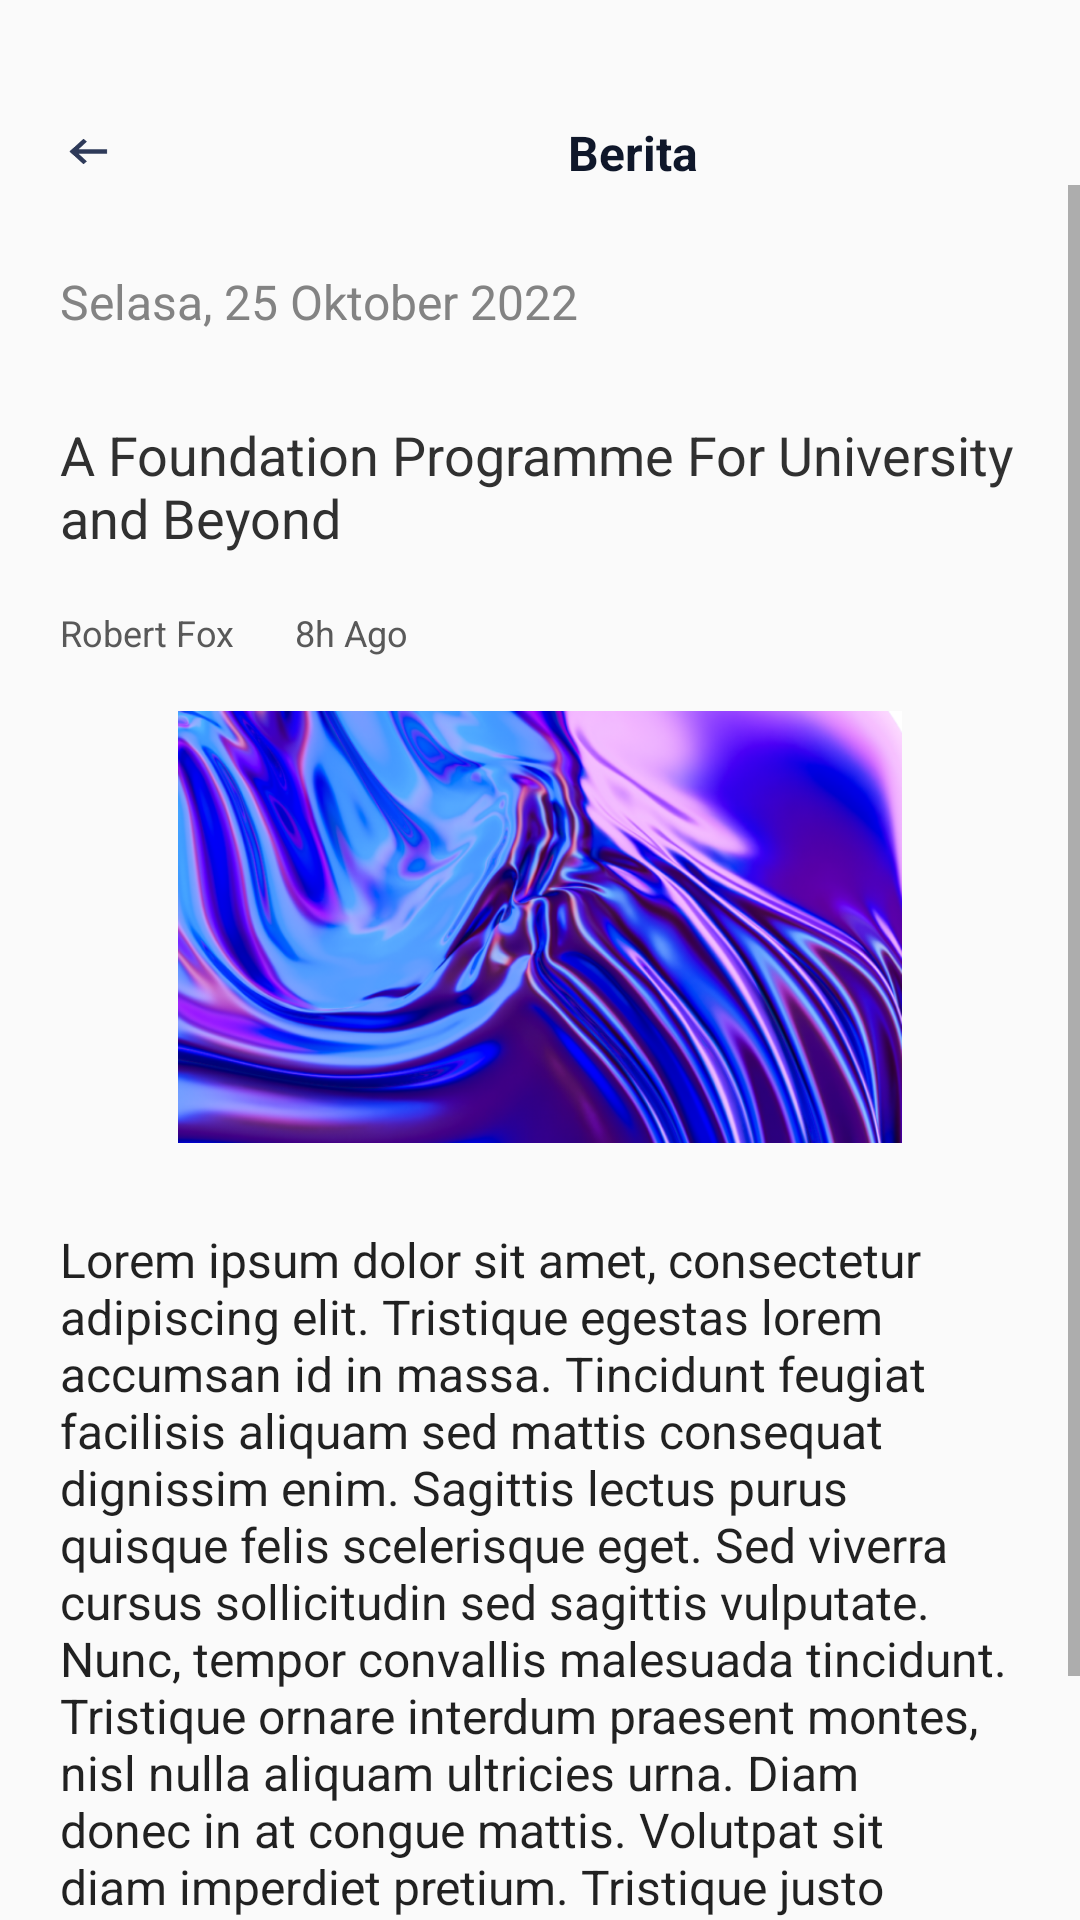

Android layout source for this screen:
<!-- AndroidManifest.xml: application theme Theme.Railway -->
<!-- res/layout/activity_menu_berita.xml -->
<?xml version="1.0" encoding="utf-8"?>
<LinearLayout xmlns:android="http://schemas.android.com/apk/res/android"
    xmlns:app="http://schemas.android.com/apk/res-auto"
    xmlns:tools="http://schemas.android.com/tools"
    android:layout_width="match_parent"
    android:layout_height="match_parent"
    android:orientation="vertical"
    tools:context=".KnowledgeActivity">

    <LinearLayout
        android:layout_width="match_parent"
        android:layout_height="wrap_content"
        android:orientation="horizontal">

        <TextView
            android:id="@+id/act"
            android:layout_width="19dp"
            android:layout_height="17dp"
            android:layout_marginLeft="20dp"
            android:layout_marginTop="40dp"
            android:background="@drawable/arrow"
            android:gravity="left"
            android:textAllCaps="false" />

        <TextView
            android:layout_width="304dp"
            android:layout_height="wrap_content"
            android:layout_marginLeft="20dp"
            android:layout_marginTop="40dp"
            android:gravity="center"
            android:text="Berita"
            android:textAllCaps="false"
            android:textColor="#0F172A"
            android:textSize="16dp"
            android:textStyle="bold" />
    </LinearLayout>


    <ScrollView
        android:layout_width="match_parent"
        android:layout_height="match_parent">

        <LinearLayout
            android:layout_width="match_parent"
            android:layout_height="match_parent"
            android:layout_marginTop="28dp"
            android:orientation="vertical">

            <LinearLayout
                android:layout_width="wrap_content"
                android:layout_height="wrap_content"
                android:layout_gravity="center"
                android:gravity="center"
                android:orientation="vertical">

                <TextView
                    android:id="@+id/tanggal_rilis"
                    android:layout_width="320dp"
                    android:layout_height="match_parent"
                    android:text="Selasa, 25 Oktober 2022"
                    android:textColor="#838383"
                    android:textSize="16dp" />

                <TextView
                    android:id="@+id/judul_berita"
                    android:layout_width="320dp"
                    android:layout_height="wrap_content"
                    android:gravity="left"
                    android:layout_marginTop="28dp"
                    android:text="A Foundation Programme For University and Beyond"
                    android:textColor="#303030"
                    android:textSize="18dp" />

                <LinearLayout
                    android:layout_width="match_parent"
                    android:layout_height="wrap_content"
                    android:layout_marginTop="18dp"
                    android:orientation="horizontal">

                    <TextView
                        android:id="@+id/nama_penulis"
                        android:layout_width="wrap_content"
                        android:layout_height="wrap_content"
                        android:paddingEnd="8dp"
                        android:text="Robert Fox"
                        android:textColor="#595959"
                        android:textSize="12dp" />

                    <ImageView
                        android:id="@+id/pemisah"
                        android:layout_width="4dp"
                        android:layout_height="4dp"
                        android:layout_gravity="center"
                        android:background="@drawable/circle"
                        android:backgroundTint="#595959"/>

                    <TextView
                        android:id="@+id/jam_rilis"
                        android:layout_width="wrap_content"
                        android:layout_height="wrap_content"
                        android:text="8h Ago"
                        android:paddingStart="8dp"
                        android:textColor="#595959"
                        android:textSize="12dp" />
                </LinearLayout>

                <ImageView
                    android:id="@+id/foto_berita"
                    android:layout_width="320dp"
                    android:layout_height="144dp"
                    android:layout_marginTop="18dp"
                    android:src="@drawable/news"
                     />

                <TextView
                    android:id="@+id/isi_berita"
                    android:layout_width="320dp"
                    android:layout_height="match_parent"
                    android:layout_marginTop="28dp"
                    android:text="Lorem ipsum dolor sit amet, consectetur adipiscing elit. Tristique egestas lorem accumsan id in massa. Tincidunt feugiat facilisis aliquam sed mattis consequat dignissim enim. Sagittis lectus purus quisque felis scelerisque eget. Sed viverra cursus sollicitudin sed sagittis vulputate. Nunc, tempor convallis malesuada tincidunt. Tristique ornare interdum praesent montes, nisl nulla aliquam ultricies urna. Diam donec in at congue mattis. Volutpat sit diam imperdiet pretium. Tristique justo viverra elementum lorem tristique arcu adipiscing tempor. Eget facilisis nulla massa pharetra turpis. Sapien mi pretium sit sem vitae mauris faucibus nulla. Amet diam consequat, morbi quis fusce suspendisse."
                    android:textColor="#DE000000"
                    android:textSize="16dp" />

            </LinearLayout>
        </LinearLayout>

    </ScrollView>


</LinearLayout>
<!-- resources referenced by this layout -->
<resources>
  <!-- drawable arrow: png bitmap (drawable, 854 bytes) -->
  <!-- drawable news: png bitmap (drawable, 41639 bytes) -->
  <style name="Theme.Railway" parent="Theme.AppCompat.DayNight.DarkActionBar">
          
          <item name="colorPrimary">#131313</item>
          <item name="colorPrimaryVariant">@color/purple_700</item>
          <item name="colorOnPrimary">@color/white</item>
          
          <item name="colorSecondary">@color/teal_200</item>
          <item name="colorSecondaryVariant">@color/teal_700</item>
          <item name="colorOnSecondary">@color/black</item>
          
          <item name="android:statusBarColor" tools:targetApi="l">?attr/colorPrimaryVariant</item>
          
          <item name="windowActionBar">false</item>
          <item name="windowNoTitle">true</item>
          <item name="android:windowFullscreen">true</item>
      </style>
  <!-- not gathered from this repository: default colours our renderer supplied (Android Studio template values) -->
  <color name="purple_700">#FF3700B3</color>
  <color name="teal_200">#FF03DAC5</color>
  <color name="teal_700">#FF018786</color>
  <color name="black">#FF000000</color>
  <color name="white">#FFFFFFFF</color>
</resources>
